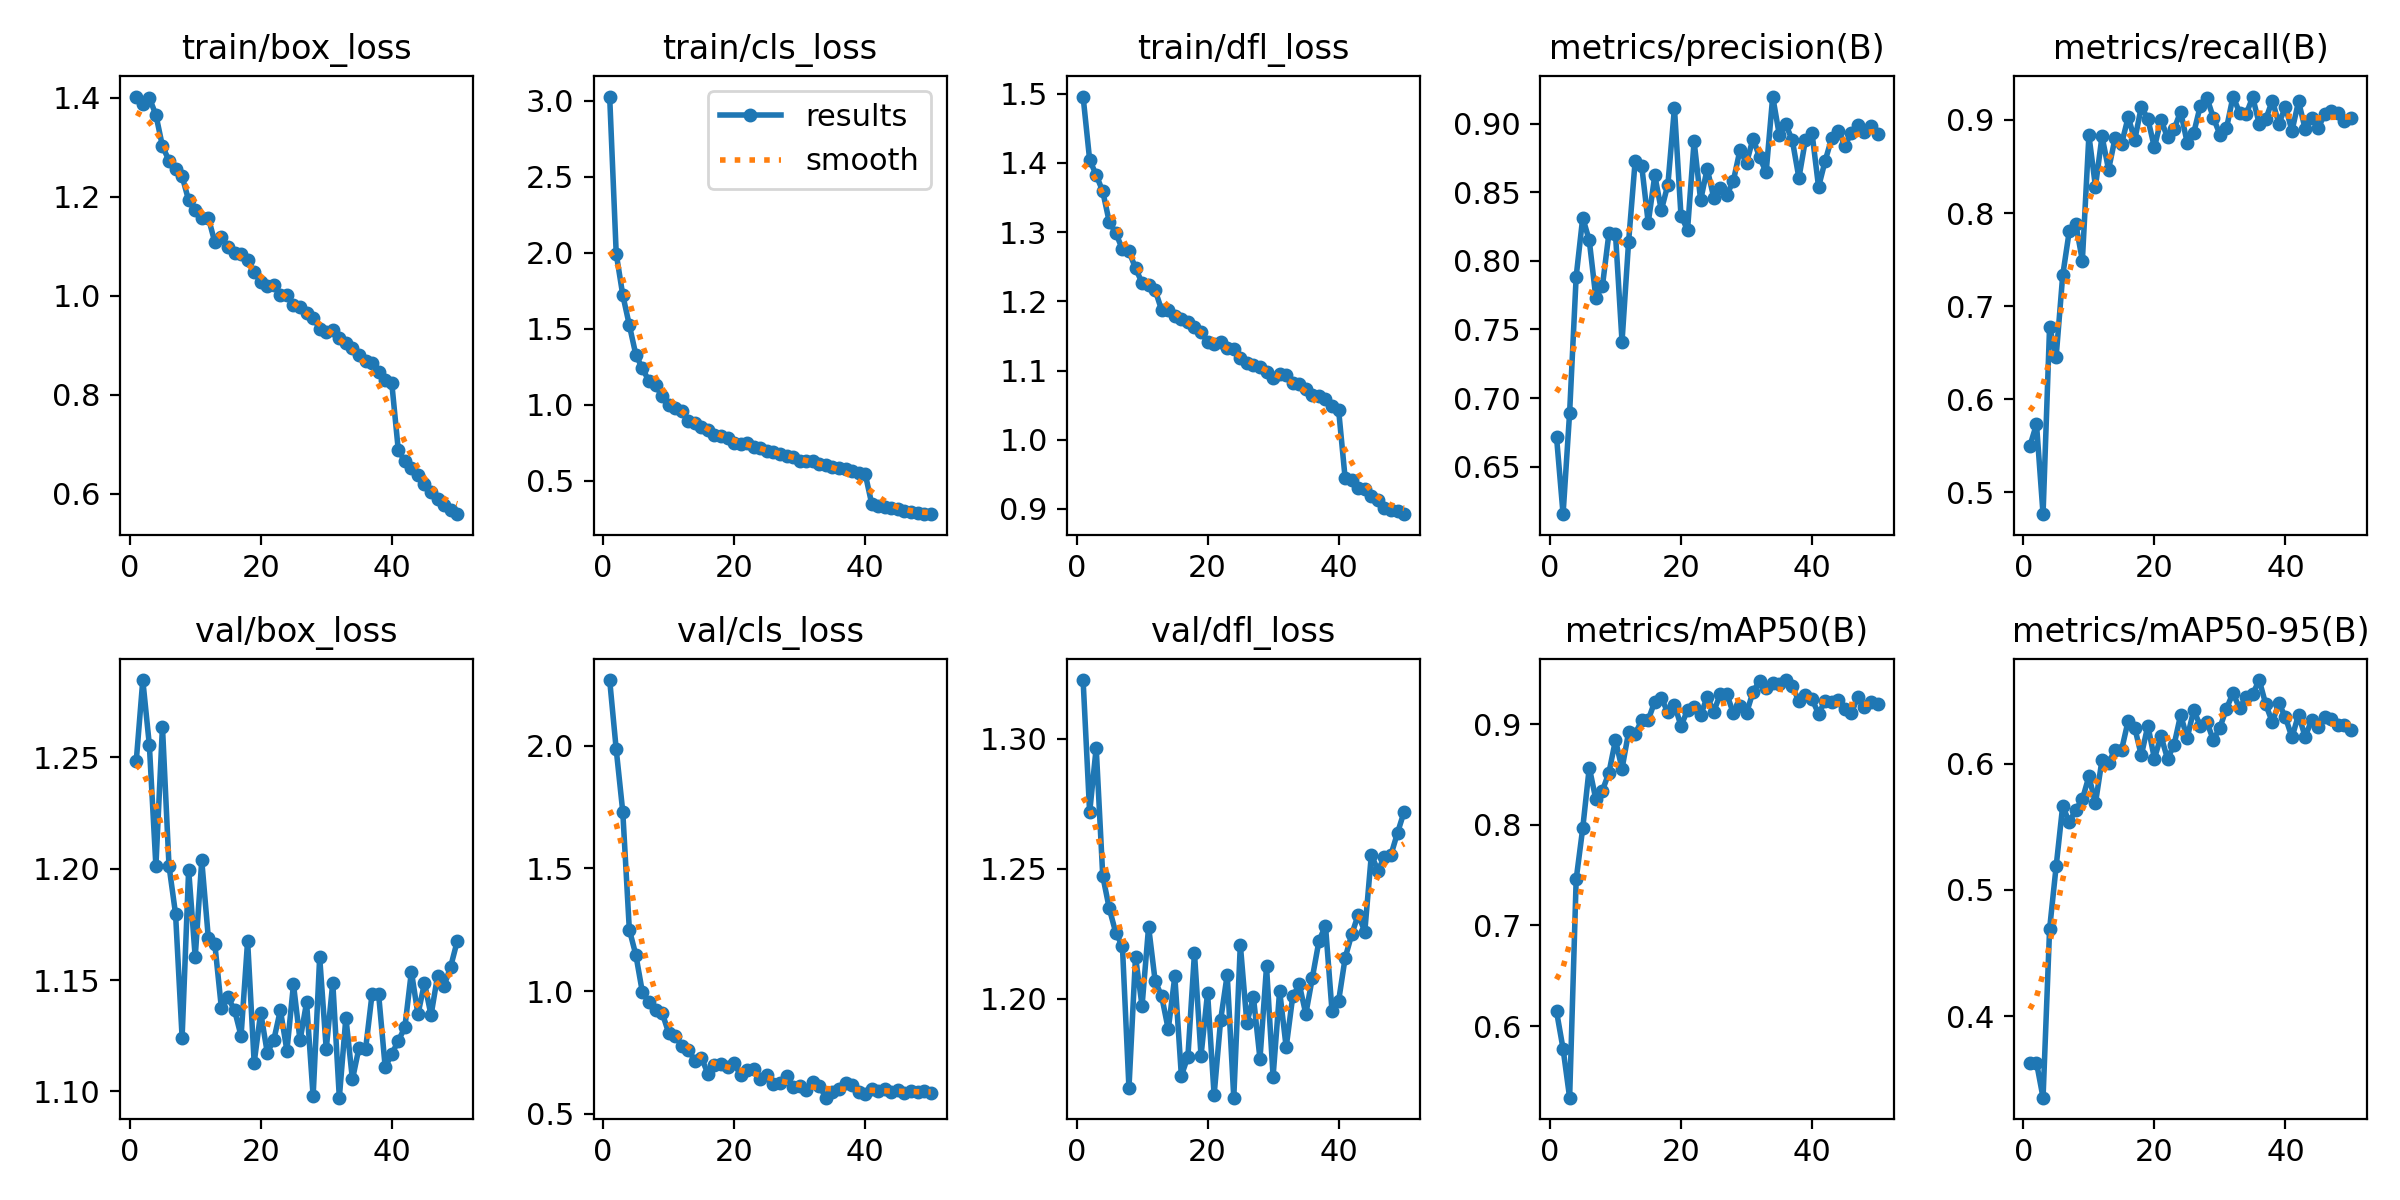

Data behind this chart, as committed beside it:
epoch, time, train/box_loss, train/cls_loss, train/dfl_loss, metrics/precision(B), metrics/recall(B), metrics/mAP50(B), metrics/mAP50-95(B), val/box_loss, val/cls_loss, val/dfl_loss, lr/pg0, lr/pg1, lr/pg2
1, 189, 1.403, 3.026, 1.496, 0.6716, 0.55, 0.6147, 0.3628, 1.248, 2.267, 1.322, 0.0002556, 0.0002556, 0.0002556
2, 406.4, 1.388, 1.993, 1.404, 0.6153, 0.5732, 0.5775, 0.363, 1.285, 1.984, 1.272, 0.0005018, 0.0005018, 0.0005018
3, 633.8, 1.4, 1.721, 1.383, 0.6893, 0.4766, 0.529, 0.3352, 1.256, 1.73, 1.296, 0.0007378, 0.0007378, 0.0007378
4, 873.6, 1.366, 1.524, 1.359, 0.7886, 0.6781, 0.7458, 0.469, 1.201, 1.25, 1.247, 0.0007233, 0.0007233, 0.0007233
5, 1093, 1.302, 1.327, 1.315, 0.8314, 0.6457, 0.7965, 0.5187, 1.264, 1.147, 1.235, 0.0007081, 0.0007081, 0.0007081
6, 1302, 1.273, 1.238, 1.299, 0.8149, 0.733, 0.8568, 0.5667, 1.201, 0.9944, 1.225, 0.0006929, 0.0006929, 0.0006929
7, 1510, 1.257, 1.155, 1.275, 0.7733, 0.7804, 0.8253, 0.5536, 1.18, 0.9551, 1.22, 0.0006776, 0.0006776, 0.0006776
8, 1716, 1.242, 1.129, 1.273, 0.7813, 0.7882, 0.8338, 0.5638, 1.124, 0.9209, 1.166, 0.0006624, 0.0006624, 0.0006624
9, 1926, 1.193, 1.055, 1.248, 0.8201, 0.7489, 0.8518, 0.5718, 1.2, 0.9117, 1.216, 0.0006472, 0.0006472, 0.0006472
10, 2134, 1.173, 1, 1.227, 0.8196, 0.8834, 0.884, 0.5901, 1.16, 0.8302, 1.197, 0.000632, 0.000632, 0.000632
11, 2354, 1.158, 0.975, 1.223, 0.7411, 0.8284, 0.8556, 0.5688, 1.204, 0.8175, 1.228, 0.0006167, 0.0006167, 0.0006167
12, 2592, 1.158, 0.9559, 1.216, 0.8137, 0.8824, 0.8919, 0.6031, 1.169, 0.7778, 1.207, 0.0006015, 0.0006015, 0.0006015
13, 2843, 1.108, 0.8923, 1.187, 0.8726, 0.8466, 0.8902, 0.6008, 1.166, 0.7604, 1.201, 0.0005863, 0.0005863, 0.0005863
14, 3089, 1.118, 0.8819, 1.188, 0.8693, 0.8806, 0.9037, 0.6113, 1.137, 0.7167, 1.188, 0.0005711, 0.0005711, 0.0005711
15, 3325, 1.098, 0.8509, 1.179, 0.8277, 0.8746, 0.9041, 0.6113, 1.142, 0.729, 1.209, 0.0005558, 0.0005558, 0.0005558
16, 3561, 1.086, 0.8305, 1.174, 0.8622, 0.9031, 0.9223, 0.6343, 1.137, 0.6624, 1.171, 0.0005406, 0.0005406, 0.0005406
17, 3783, 1.084, 0.8017, 1.171, 0.8369, 0.8785, 0.9254, 0.6286, 1.125, 0.6969, 1.178, 0.0005254, 0.0005254, 0.0005254
18, 5050, 1.072, 0.7931, 1.164, 0.8556, 0.9141, 0.912, 0.6067, 1.168, 0.7026, 1.218, 0.0005102, 0.0005102, 0.0005102
19, 5267, 1.047, 0.7831, 1.155, 0.9114, 0.901, 0.9194, 0.6304, 1.113, 0.6893, 1.178, 0.0004949, 0.0004949, 0.0004949
20, 5481, 1.028, 0.7505, 1.141, 0.8329, 0.8704, 0.8981, 0.6041, 1.135, 0.7049, 1.202, 0.0004797, 0.0004797, 0.0004797
21, 5701, 1.02, 0.7387, 1.139, 0.8226, 0.9002, 0.9138, 0.622, 1.117, 0.657, 1.163, 0.0004645, 0.0004645, 0.0004645
22, 5911, 1.023, 0.7468, 1.141, 0.8872, 0.8812, 0.9168, 0.6041, 1.123, 0.6795, 1.192, 0.0004492, 0.0004492, 0.0004492
23, 6121, 1.002, 0.7205, 1.132, 0.8442, 0.8901, 0.9086, 0.615, 1.137, 0.6823, 1.209, 0.000434, 0.000434, 0.000434
24, 6333, 1.001, 0.7181, 1.131, 0.8672, 0.9088, 0.9271, 0.6388, 1.118, 0.6401, 1.162, 0.0004188, 0.0004188, 0.0004188
25, 6553, 0.9816, 0.6949, 1.119, 0.846, 0.8757, 0.9123, 0.6204, 1.148, 0.6597, 1.221, 0.0004036, 0.0004036, 0.0004036
26, 6762, 0.9765, 0.6865, 1.111, 0.853, 0.886, 0.9298, 0.6427, 1.123, 0.6207, 1.191, 0.0003883, 0.0003883, 0.0003883
27, 6965, 0.9643, 0.6736, 1.108, 0.8481, 0.915, 0.9295, 0.6301, 1.14, 0.6239, 1.201, 0.0003731, 0.0003731, 0.0003731
28, 7171, 0.9553, 0.6655, 1.105, 0.8585, 0.924, 0.9106, 0.6333, 1.098, 0.6519, 1.177, 0.0003579, 0.0003579, 0.0003579
29, 7393, 0.9334, 0.6576, 1.097, 0.8807, 0.9022, 0.9182, 0.6189, 1.16, 0.607, 1.212, 0.0003427, 0.0003427, 0.0003427
30, 7614, 0.926, 0.6324, 1.089, 0.8713, 0.8843, 0.9108, 0.6289, 1.119, 0.6148, 1.17, 0.0003274, 0.0003274, 0.0003274
31, 7827, 0.9305, 0.632, 1.095, 0.8892, 0.8909, 0.9321, 0.6438, 1.149, 0.5978, 1.203, 0.0003122, 0.0003122, 0.0003122
32, 8034, 0.9145, 0.6287, 1.093, 0.8754, 0.9251, 0.9429, 0.6562, 1.097, 0.6282, 1.181, 0.000297, 0.000297, 0.000297
33, 8236, 0.9038, 0.6095, 1.082, 0.8646, 0.9079, 0.9362, 0.6439, 1.133, 0.6142, 1.201, 0.0002818, 0.0002818, 0.0002818
34, 8431, 0.8952, 0.6005, 1.08, 0.9198, 0.9061, 0.9403, 0.6534, 1.105, 0.5654, 1.206, 0.0002665, 0.0002665, 0.0002665
35, 8623, 0.8803, 0.5913, 1.074, 0.892, 0.9245, 0.9393, 0.6554, 1.12, 0.5867, 1.194, 0.0002513, 0.0002513, 0.0002513
36, 8816, 0.8685, 0.5849, 1.065, 0.8994, 0.8957, 0.9437, 0.6665, 1.119, 0.5999, 1.208, 0.0002361, 0.0002361, 0.0002361
37, 9021, 0.8635, 0.5749, 1.063, 0.8878, 0.9008, 0.9375, 0.6472, 1.144, 0.6247, 1.222, 0.0002209, 0.0002209, 0.0002209
38, 9235, 0.8461, 0.5641, 1.058, 0.8604, 0.9208, 0.9227, 0.633, 1.144, 0.616, 1.228, 0.0002056, 0.0002056, 0.0002056
39, 9427, 0.8301, 0.5523, 1.049, 0.8882, 0.8959, 0.9285, 0.6482, 1.111, 0.5898, 1.195, 0.0001904, 0.0001904, 0.0001904
40, 9617, 0.8242, 0.5467, 1.043, 0.8932, 0.9142, 0.9248, 0.6369, 1.117, 0.58, 1.199, 0.0001752, 0.0001752, 0.0001752
41, 9827, 0.6879, 0.348, 0.9443, 0.8538, 0.8883, 0.9102, 0.621, 1.123, 0.5991, 1.216, 0.00016, 0.00016, 0.00016
42, 10039, 0.6657, 0.3345, 0.9418, 0.8728, 0.9198, 0.923, 0.639, 1.129, 0.5941, 1.225, 0.0001447, 0.0001447, 0.0001447
43, 10242, 0.6521, 0.3258, 0.9304, 0.8894, 0.8908, 0.9219, 0.6216, 1.154, 0.5993, 1.232, 0.0001295, 0.0001295, 0.0001295
44, 10441, 0.6381, 0.3176, 0.9293, 0.895, 0.9024, 0.9237, 0.6345, 1.135, 0.5872, 1.226, 0.0001143, 0.0001143, 0.0001143
45, 10639, 0.6194, 0.3125, 0.9186, 0.8841, 0.8911, 0.9148, 0.6292, 1.149, 0.5954, 1.255, 9.90472e-05, 9.90472e-05, 9.90472e-05
46, 10840, 0.6023, 0.2998, 0.9131, 0.8931, 0.9064, 0.9106, 0.6373, 1.134, 0.5837, 1.249, 8.3821e-05, 8.3821e-05, 8.3821e-05
47, 11034, 0.5883, 0.2957, 0.9013, 0.8989, 0.9094, 0.9272, 0.6355, 1.152, 0.5942, 1.254, 6.85948e-05, 6.85948e-05, 6.85948e-05
48, 11231, 0.5776, 0.2887, 0.8989, 0.8937, 0.9076, 0.9164, 0.6311, 1.148, 0.5901, 1.255, 5.33686e-05, 5.33686e-05, 5.33686e-05
49, 11426, 0.5671, 0.2839, 0.8973, 0.8981, 0.8987, 0.9219, 0.6309, 1.156, 0.5907, 1.264, 3.81424e-05, 3.81424e-05, 3.81424e-05
50, 11647, 0.5584, 0.28, 0.8925, 0.8926, 0.9022, 0.9204, 0.6271, 1.167, 0.5842, 1.272, 2.29162e-05, 2.29162e-05, 2.29162e-05
